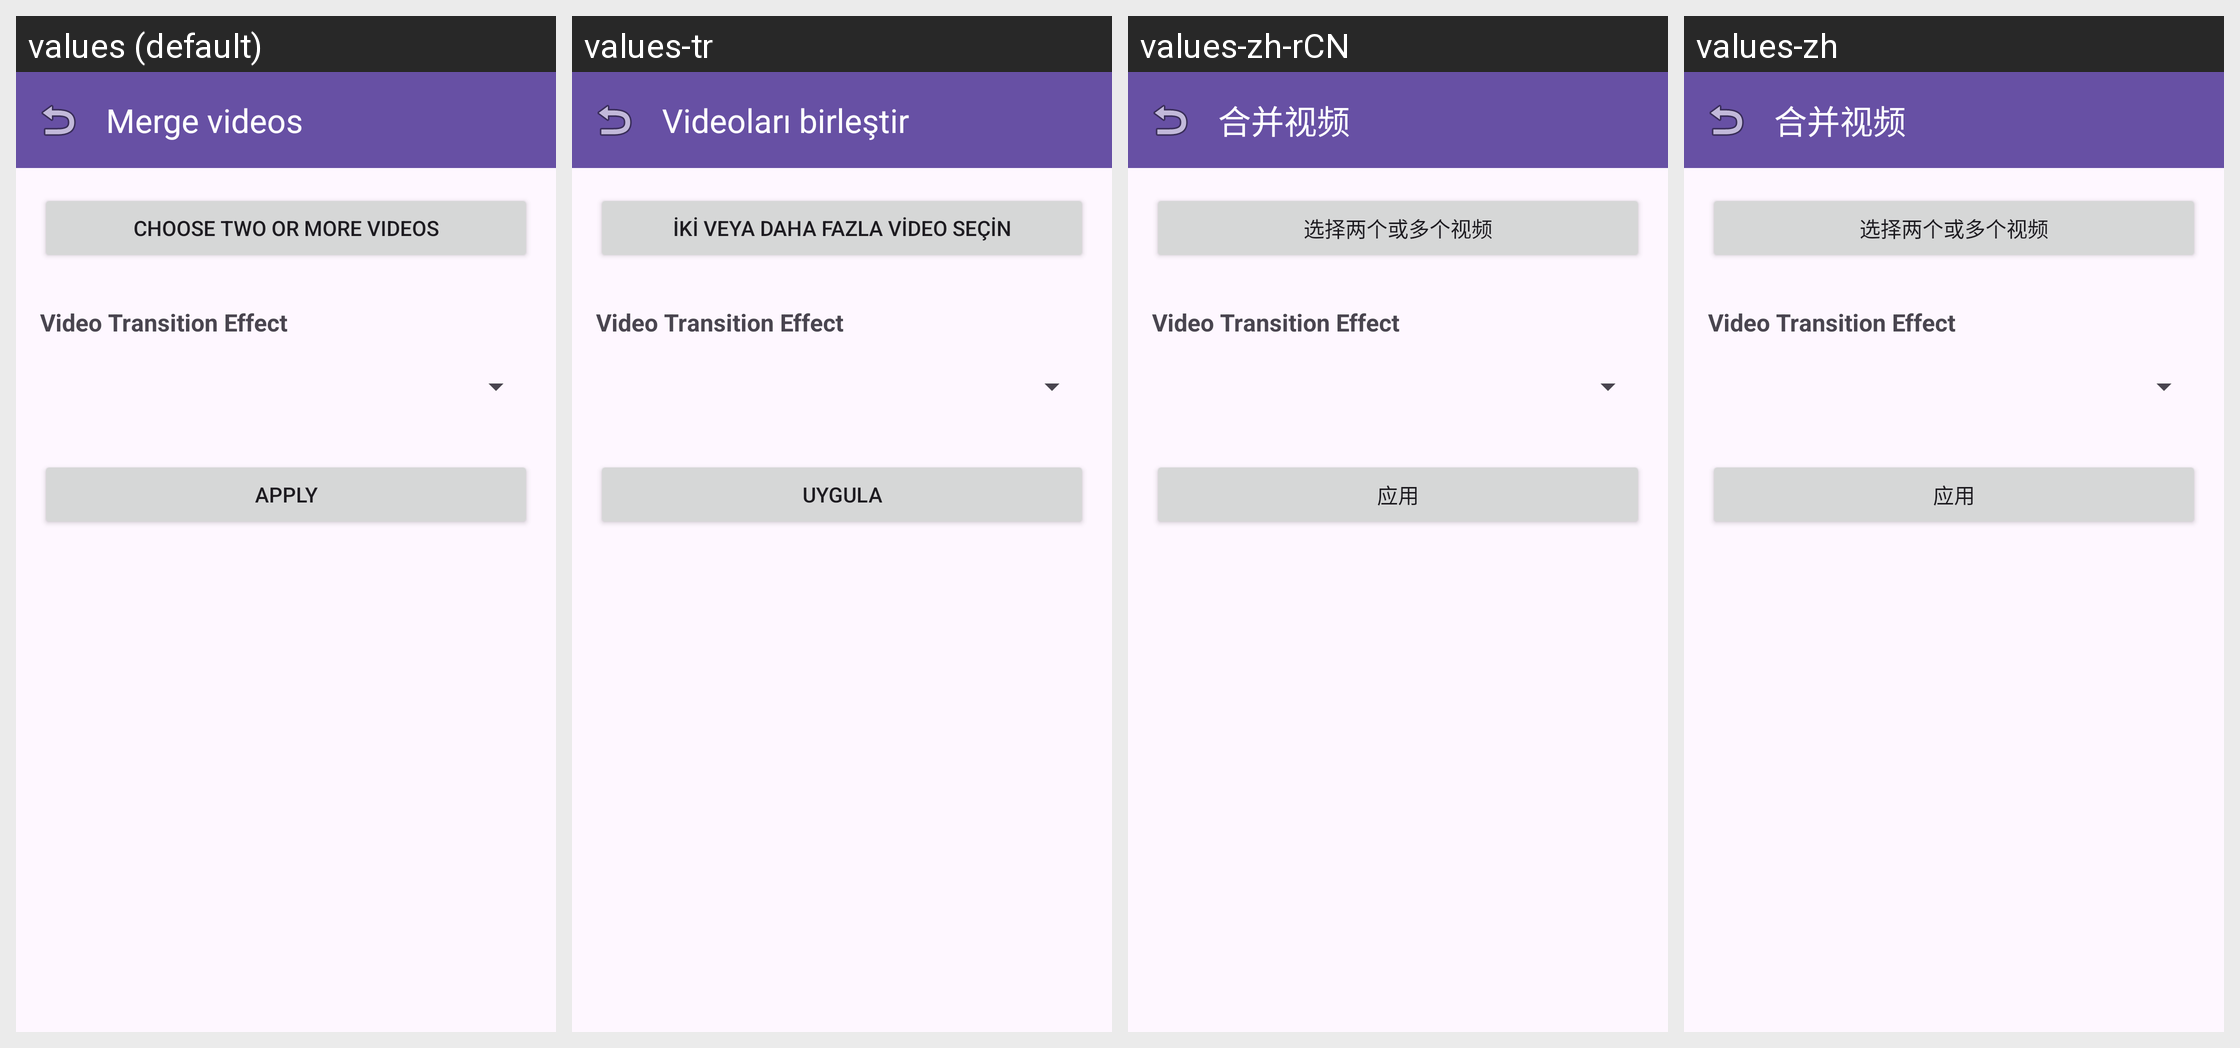

This grid shows one Android layout under several languages. Give, for every string resource on the screen, its name, the default text and each shown locale's text.
Android screen res/layout/fragment_merge_videos.xml rendered under 4 locales, left to right: values (default), values-tr, values-zh-rCN, values-zh. Device: Nexus 5 (rendered at 1080×1920; each locale shown at half size, 540×960, under a caption strip naming it); theme Theme.AccessibleVideoEditor.
Other locales in the repository, not shown: values-ar, values-es, values-fa, values-fr, values-he, values-iw, values-ja, values-ru, values-ur.
Strings drawn on this screen, with the default value and each locale's value (text and hints the layout hard-codes, and strings that could not be matched under every locale, appear in the picture but are not listed):

string_92
  values: Merge videos
  values-tr: Videoları birleştir
  values-zh-rCN: 合并视频
  values-zh: 合并视频

string_54
  values: Choose two or more videos
  values-tr: İki veya daha fazla video seçin
  values-zh-rCN: 选择两个或多个视频
  values-zh: 选择两个或多个视频

label_transition
  values: Video Transition Effect
  values-tr: Video Transition Effect  [not translated; the default value is used]
  values-zh-rCN: Video Transition Effect  [not translated; the default value is used]
  values-zh: Video Transition Effect  [not translated; the default value is used]

btn_apply
  values: Apply
  values-tr: Uygula
  values-zh-rCN: 应用
  values-zh: 应用
